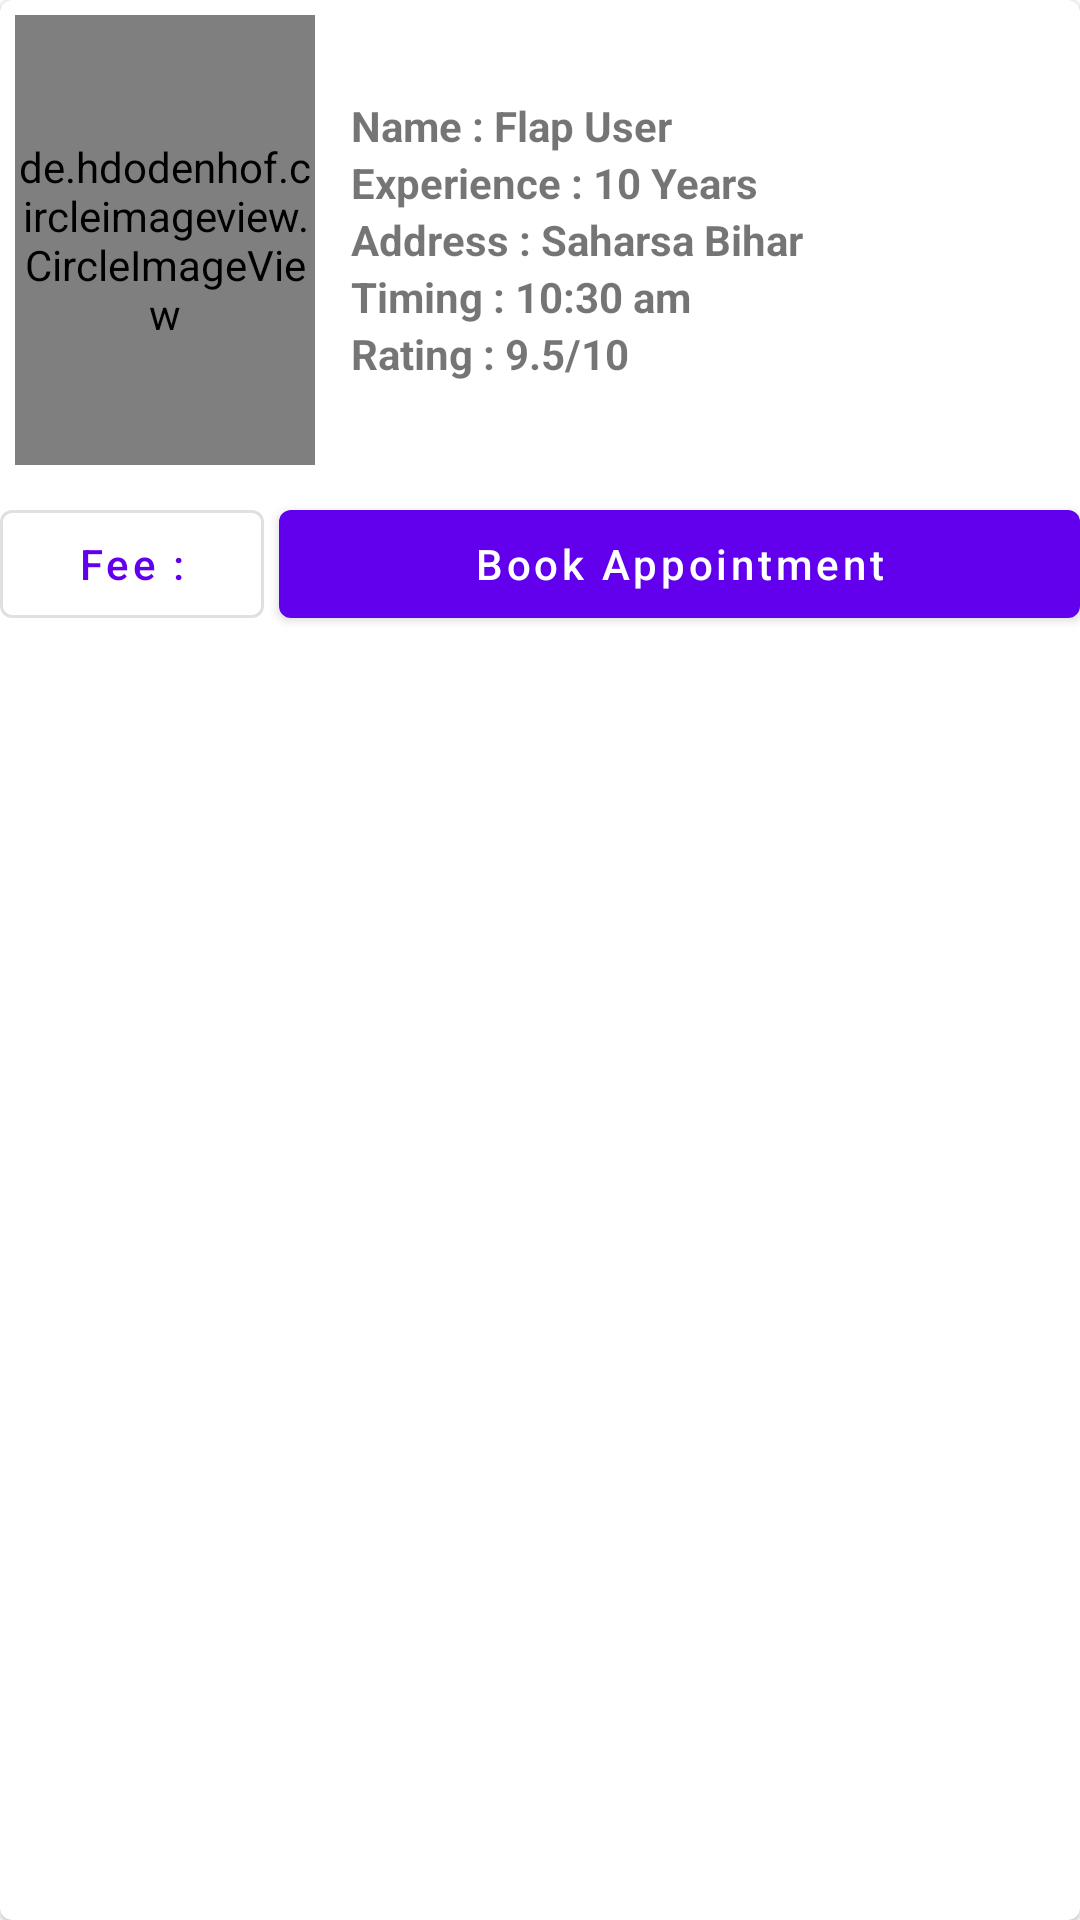

Layout XML and referenced resources for this Android screen:
<!-- AndroidManifest.xml: application theme Theme.Flap -->
<!-- res/layout/doctors_item_layout.xml -->
<?xml version="1.0" encoding="utf-8"?>
<com.google.android.material.card.MaterialCardView xmlns:android="http://schemas.android.com/apk/res/android"
    android:layout_width="match_parent"
    android:layout_height="wrap_content"
    android:elevation="10dp"
    android:layout_margin="4dp">

    <LinearLayout
        android:layout_width="match_parent"
        android:layout_height="wrap_content"
        android:orientation="vertical">

        <LinearLayout
            android:layout_width="match_parent"
            android:layout_height="match_parent"
            android:orientation="horizontal"
            android:padding="5dp"
            android:weightSum="2">

            <de.hdodenhof.circleimageview.CircleImageView
                android:id="@+id/doctorImage"
                android:layout_width="100dp"
                android:layout_height="150dp"
                android:src="@drawable/user"
                android:layout_gravity="center_horizontal"/>

            <LinearLayout
                android:layout_width="match_parent"
                android:layout_height="match_parent"
                android:layout_weight="1.5"
                android:gravity="center_vertical"
                android:orientation="vertical"
                android:padding="12dp">

                <LinearLayout
                    android:layout_width="match_parent"
                    android:layout_height="wrap_content"
                    android:orientation="horizontal">

                    <TextView
                        android:layout_width="wrap_content"
                        android:layout_height="wrap_content"
                        android:text="Name : "
                        android:textSize="14sp"
                        android:textStyle="bold" />

                    <TextView
                        android:id="@+id/doctorName"
                        android:layout_width="wrap_content"
                        android:layout_height="wrap_content"
                        android:text="Flap User"
                        android:textSize="14sp"
                        android:textStyle="bold" />

                </LinearLayout>

                <LinearLayout
                    android:layout_width="match_parent"
                    android:layout_height="wrap_content"
                    android:orientation="horizontal">

                    <TextView
                        android:layout_width="wrap_content"
                        android:layout_height="wrap_content"
                        android:text="Experience : "
                        android:textSize="14sp"
                        android:textStyle="bold" />

                    <TextView
                        android:id="@+id/doctorExperience"
                        android:layout_width="wrap_content"
                        android:layout_height="wrap_content"
                        android:text="10"
                        android:textSize="14sp"
                        android:textStyle="bold" />

                    <TextView
                        android:layout_width="wrap_content"
                        android:layout_height="wrap_content"
                        android:text=" Years"
                        android:textSize="14sp"
                        android:textStyle="bold" />


                </LinearLayout>

                <LinearLayout
                    android:layout_width="match_parent"
                    android:layout_height="wrap_content"
                    android:orientation="horizontal">

                    <TextView
                        android:layout_width="wrap_content"
                        android:layout_height="wrap_content"
                        android:text="Address : "
                        android:textSize="14sp"
                        android:textStyle="bold" />

                    <TextView
                        android:id="@+id/doctorAddress"
                        android:layout_width="wrap_content"
                        android:layout_height="wrap_content"
                        android:text="Saharsa Bihar"
                        android:textSize="14sp"
                        android:textStyle="bold" />

                </LinearLayout>

                <LinearLayout
                    android:layout_width="match_parent"
                    android:layout_height="wrap_content"
                    android:orientation="horizontal">

                    <TextView
                        android:layout_width="wrap_content"
                        android:layout_height="wrap_content"
                        android:text="Timing : "
                        android:textSize="14sp"
                        android:textStyle="bold" />

                    <TextView
                        android:id="@+id/doctorsTiming"
                        android:layout_width="wrap_content"
                        android:layout_height="wrap_content"
                        android:text="10:30 am"
                        android:textSize="14sp"
                        android:textStyle="bold" />

                </LinearLayout>

                <LinearLayout
                    android:layout_width="match_parent"
                    android:layout_height="wrap_content"
                    android:orientation="horizontal">

                    <TextView
                        android:layout_width="wrap_content"
                        android:layout_height="wrap_content"
                        android:text="Rating : "
                        android:textSize="14sp"
                        android:textStyle="bold" />

                    <TextView
                        android:id="@+id/doctorRating"
                        android:layout_width="wrap_content"
                        android:layout_height="wrap_content"
                        android:text="9.5/10"
                        android:textSize="14sp"
                        android:textStyle="bold" />

                </LinearLayout>

            </LinearLayout>



        </LinearLayout>

        <LinearLayout
            android:layout_width="match_parent"
            android:layout_height="wrap_content"
            android:orientation="horizontal">
            <com.google.android.material.button.MaterialButton
                android:id="@+id/doctorsFee"
                android:layout_width="wrap_content"
                android:layout_height="wrap_content"
                android:text="@string/fee"
                android:textAllCaps="false"
                android:layout_marginEnd="5dp"
                android:layout_marginVertical="4dp"
                style="@style/Widget.MaterialComponents.Button.OutlinedButton"
                />
            <com.google.android.material.button.MaterialButton
                android:id="@+id/bookAppointment"
                android:layout_width="match_parent"
                android:layout_weight="1"
                android:layout_height="wrap_content"
                android:text="@string/book_appointment"
                android:layout_marginVertical="4dp"
                android:textAllCaps="false"
                />
        </LinearLayout>

    </LinearLayout>

</com.google.android.material.card.MaterialCardView>
<!-- resources referenced by this layout -->
<resources>
  <string name="book_appointment">Book Appointment</string>
  <string name="fee">Fee :</string>
  <style name="Theme.Flap" parent="Theme.MaterialComponents.DayNight.DarkActionBar">
          
          <item name="colorPrimary">@color/purple_500</item>
          <item name="colorPrimaryVariant">@color/purple_700</item>
          <item name="colorOnPrimary">@color/white</item>
          
          <item name="colorSecondary">@color/teal_200</item>
          <item name="colorSecondaryVariant">@color/teal_700</item>
          <item name="colorOnSecondary">@color/black</item>
          
          <item name="android:statusBarColor" tools:targetApi="l">?attr/colorPrimaryVariant</item>
          
      </style>
  <color name="purple_500">#FF6200EE</color>
  <color name="purple_700">#FF3700B3</color>
  <color name="white">#FFFFFFFF</color>
  <color name="teal_200">#FF03DAC5</color>
  <color name="teal_700">#FF018786</color>
  <color name="black">#FF000000</color>
</resources>
